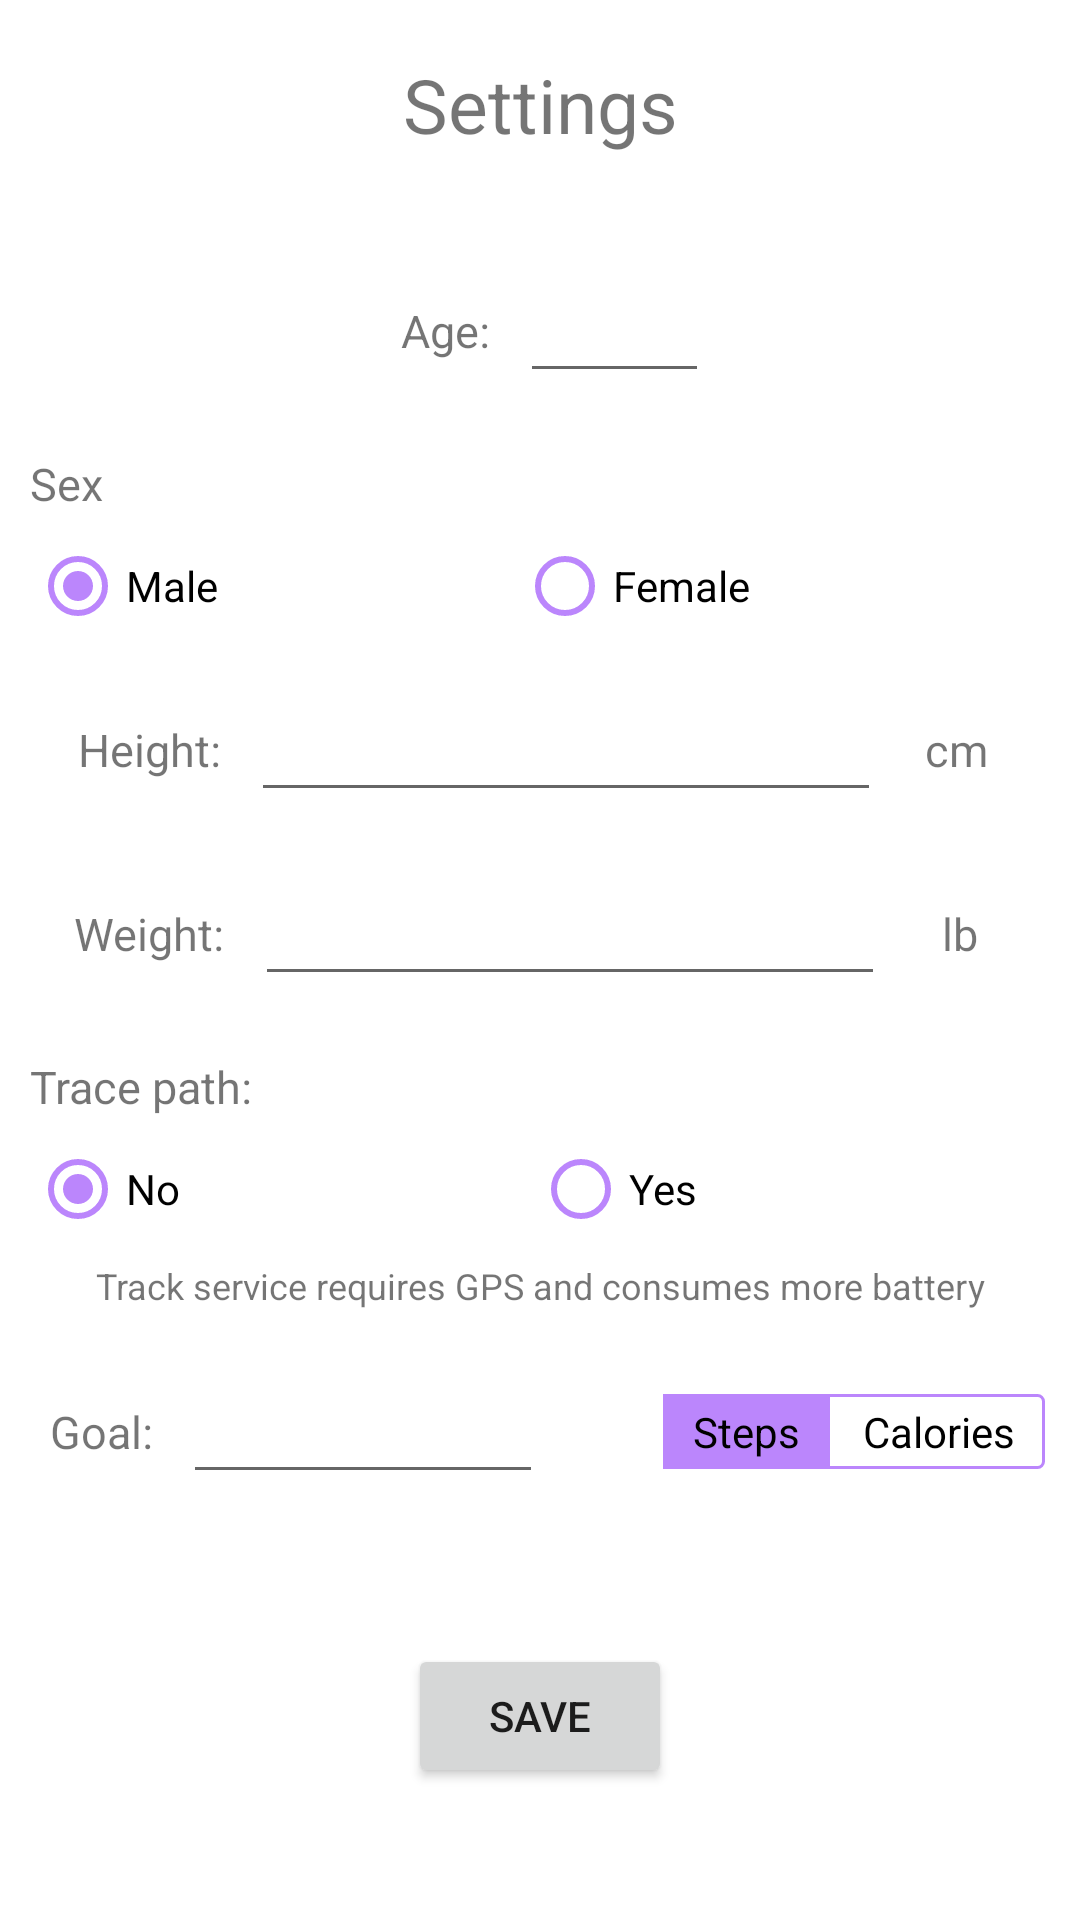

This screen was rendered from an Android layout file. Write that file and the resources it references.
<!-- AndroidManifest.xml: application theme Theme.StepsBuddy -->
<!-- res/layout/setup_fragment.xml -->
<?xml version="1.0" encoding="utf-8"?>

<ScrollView xmlns:tools="http://schemas.android.com/tools"
    xmlns:app="http://schemas.android.com/apk/res-auto"
    xmlns:android="http://schemas.android.com/apk/res/android"
    android:layout_width="match_parent"
    android:layout_height="match_parent">

    <androidx.constraintlayout.widget.ConstraintLayout
        android:layout_width="match_parent"
        android:layout_height="wrap_content">

        <TextView
            android:id="@+id/settingsHeader"
            android:layout_width="wrap_content"
            android:layout_height="wrap_content"
            android:padding="18dp"
            android:text="@string/settings"
            android:textSize="25sp"
            app:layout_constraintEnd_toEndOf="parent"
            app:layout_constraintStart_toStartOf="parent"
            app:layout_constraintTop_toTopOf="parent" />

        <LinearLayout
            android:id="@+id/linearLayout"
            android:layout_width="match_parent"
            android:layout_height="wrap_content"
            android:orientation="vertical"
            android:paddingVertical="10dp"
            app:layout_constraintTop_toBottomOf="@id/settingsHeader">

            <LinearLayout
                android:layout_width="match_parent"
                android:layout_height="wrap_content"
                android:gravity="center"
                android:orientation="horizontal"
                android:paddingVertical="10dp">

                <TextView
                    android:layout_width="wrap_content"
                    android:layout_height="match_parent"
                    android:gravity="center"
                    android:paddingHorizontal="10dp"
                    android:text="@string/age"
                    android:textSize="15sp" />

                <EditText
                    android:id="@+id/ageInput"
                    android:layout_width="wrap_content"
                    android:layout_height="match_parent"
                    android:ems="3"
                    android:gravity="end"
                    android:inputType="numberDecimal" />

            </LinearLayout>

            <LinearLayout
                android:layout_width="match_parent"
                android:layout_height="wrap_content"
                android:orientation="vertical"
                android:paddingTop="10dp">

                <TextView
                    android:layout_width="wrap_content"
                    android:layout_height="match_parent"
                    android:gravity="center"
                    android:paddingHorizontal="10dp"
                    android:text="@string/sex"
                    android:textSize="15sp" />

                <RadioGroup
                    android:id="@+id/sex"
                    android:layout_width="match_parent"
                    android:layout_height="wrap_content"
                    android:orientation="horizontal"
                    android:checkedButton="@+id/radio_male"
                    android:paddingHorizontal="10dp">

                    <RadioButton
                        android:id="@+id/radio_male"
                        android:layout_width="wrap_content"
                        android:layout_height="wrap_content"
                        android:layout_weight="1"
                        android:buttonTint="@color/purple_200"
                        android:tag="sex_male"
                        android:text="@string/male" />

                    <RadioButton
                        android:id="@+id/radio_female"
                        android:layout_width="wrap_content"
                        android:layout_height="wrap_content"
                        android:layout_weight="1"
                        android:buttonTint="@color/purple_200"
                        android:tag="sex_female"
                        android:text="@string/female" />
                </RadioGroup>

            </LinearLayout>


            <LinearLayout
                android:layout_width="match_parent"
                android:layout_height="wrap_content"
                android:gravity="center"
                android:orientation="horizontal"
                android:paddingVertical="10dp">

                <TextView
                    android:layout_width="wrap_content"
                    android:layout_height="match_parent"
                    android:gravity="center"
                    android:paddingHorizontal="10dp"
                    android:text="@string/height"
                    android:textSize="15sp" />

                <EditText
                    android:id="@+id/heightInput"
                    android:layout_width="wrap_content"
                    android:layout_height="match_parent"
                    android:ems="10"
                    android:gravity="end"
                    android:inputType="numberDecimal" />

                <TextView
                    android:layout_width="50dp"
                    android:layout_height="match_parent"
                    android:gravity="center"
                    android:paddingHorizontal="10dp"
                    android:text="@string/heightLabel"
                    android:textSize="15sp" />

            </LinearLayout>

            <LinearLayout
                android:layout_width="match_parent"
                android:layout_height="wrap_content"
                android:gravity="center"
                android:orientation="horizontal"
                android:paddingVertical="10dp">

                <TextView
                    android:layout_width="wrap_content"
                    android:layout_height="match_parent"
                    android:gravity="center"
                    android:paddingHorizontal="10dp"
                    android:text="@string/weight"
                    android:textSize="15sp" />

                <EditText
                    android:id="@+id/weightInput"
                    android:layout_width="wrap_content"
                    android:layout_height="match_parent"
                    android:ems="10"
                    android:gravity="end"
                    android:inputType="numberDecimal" />

                <TextView
                    android:layout_width="50dp"
                    android:layout_height="match_parent"
                    android:gravity="center"
                    android:paddingHorizontal="10dp"
                    android:text="@string/weightLabel"
                    android:textSize="15sp" />

            </LinearLayout>

            <TextView
                android:layout_width="wrap_content"
                android:layout_height="match_parent"
                android:paddingHorizontal="10dp"
                android:paddingTop="10dp"
                android:text="@string/mode"
                android:textSize="15sp" />

            <RadioGroup
                android:id="@+id/mode"
                android:layout_width="match_parent"
                android:layout_height="wrap_content"
                android:orientation="horizontal"
                android:checkedButton="@+id/radio_noGeo"
                android:paddingHorizontal="10dp">

                <RadioButton
                    android:id="@+id/radio_noGeo"
                    android:layout_width="wrap_content"
                    android:layout_height="wrap_content"
                    android:layout_weight="1"
                    android:buttonTint="@color/purple_200"
                    android:tag="accgeo"
                    android:text="@string/noGeo" />

                <RadioButton
                    android:id="@+id/radio_geo"
                    android:layout_width="wrap_content"
                    android:layout_height="wrap_content"
                    android:layout_weight="1"
                    android:buttonTint="@color/purple_200"
                    android:tag="accgeo"
                    android:text="@string/geo" />
            </RadioGroup>

            <TextView
                android:layout_width="match_parent"
                android:layout_height="wrap_content"
                android:gravity="center"
                android:paddingHorizontal="10dp"
                android:paddingBottom="10dp"
                android:text="@string/precwarn"
                android:textSize="12sp" />

            <LinearLayout
                android:layout_width="match_parent"
                android:layout_height="wrap_content"
                android:gravity="center"
                android:orientation="horizontal"
                android:paddingVertical="10dp">

                <TextView
                    android:layout_width="wrap_content"
                    android:layout_height="match_parent"
                    android:gravity="center"
                    android:paddingHorizontal="10dp"
                    android:text="@string/goal"
                    android:textSize="15sp" />

                <EditText
                    android:id="@+id/goalInput"
                    android:layout_width="120dp"
                    android:layout_height="wrap_content"
                    android:layout_marginRight="40dp"
                    android:ems="10"
                    android:gravity="end"
                    android:maxLength="5"
                    android:inputType="numberDecimal"
                    tools:ignore="RtlHardcoded" />

                <RadioGroup
                    android:id="@+id/goal"
                    android:layout_width="wrap_content"
                    android:layout_height="wrap_content"
                    android:checkedButton="@+id/radio_steps"
                    android:background="@drawable/rect_switch"
                    android:orientation="horizontal"
                    android:layout_marginEnd="5dp">

                    <RadioButton
                        android:id="@+id/radio_steps"
                        android:layout_width="wrap_content"
                        android:layout_height="25dp"
                        android:layout_weight="1"
                        android:background="@drawable/switch_bckgd"
                        android:button="@null"
                        android:gravity="center"
                        android:paddingHorizontal="10dp"
                        android:text="@string/steps" />

                    <RadioButton
                        android:id="@+id/radio_cal"
                        android:layout_width="wrap_content"
                        android:layout_height="25dp"
                        android:layout_marginStart="1dp"
                        android:layout_weight="1"
                        android:background="@drawable/switch_bckgd"
                        android:button="@null"
                        android:gravity="center"
                        android:paddingHorizontal="10dp"
                        android:text="@string/cal" />

                </RadioGroup>

            </LinearLayout>

        </LinearLayout>

        <Button
            android:id="@+id/savebtn"
            android:layout_width="wrap_content"
            android:layout_height="wrap_content"
            android:layout_marginTop="30dp"
            android:text="@string/savebtn"
            app:layout_constraintEnd_toEndOf="parent"
            app:layout_constraintStart_toStartOf="parent"
            app:layout_constraintTop_toBottomOf="@+id/linearLayout" />


        <androidx.coordinatorlayout.widget.CoordinatorLayout
            android:id="@+id/clNotification"
            android:layout_height="wrap_content"
            android:layout_width="match_parent"
            app:layout_constraintTop_toBottomOf="@+id/savebtn"
            />

    </androidx.constraintlayout.widget.ConstraintLayout>
</ScrollView>
<!-- resources referenced by this layout -->
<resources>
  <!-- drawable rect_switch (drawable) -->
  <shape xmlns:android="http://schemas.android.com/apk/res/android"
  android:shape="rectangle">
  <corners android:radius="2dp" />
  
  <stroke
      android:width="1dp"
      android:color="@color/purple_200" />
  </shape>
  <!-- drawable switch_bckgd (drawable) -->
  <?xml version="1.0" encoding="UTF-8" standalone="no"?>
  
  <selector xmlns:android="http://schemas.android.com/apk/res/android">
      <item android:drawable="@color/purple_200" android:state_checked="true" />
      <item android:drawable="@android:color/darker_gray" android:state_pressed="true" />
      <item android:drawable="@android:color/transparent" />
  </selector>
  <string name="age">Age:</string>
  <string name="cal">Calories</string>
  <string name="female">Female</string>
  <string name="geo">Yes</string>
  <string name="goal">Goal:</string>
  <string name="height">Height:</string>
  <string name="heightLabel">cm</string>
  <string name="male">Male</string>
  <string name="mode">Trace path: </string>
  <string name="noGeo">No</string>
  <string name="precwarn">Track service requires GPS and consumes more battery</string>
  <string name="savebtn">Save</string>
  <string name="settings">Settings</string>
  <string name="sex">Sex</string>
  <string name="steps">Steps</string>
  <string name="weight">Weight:</string>
  <string name="weightLabel">lb</string>
  <style name="Theme.StepsBuddy" parent="Theme.MaterialComponents.DayNight.NoActionBar">
          
          <item name="colorPrimary">@color/purple_500</item>
          <item name="colorPrimaryVariant">@color/purple_700</item>
          <item name="colorOnPrimary">@color/white</item>
          
          <item name="colorSecondary">@color/teal_200</item>
          <item name="colorSecondaryVariant">@color/teal_700</item>
          <item name="colorOnSecondary">@color/black</item>
          
          <item name="android:statusBarColor" tools:targetApi="l">?attr/colorPrimaryVariant</item>
          
      </style>
  <!-- not gathered from this repository: default colours our renderer supplied (Android Studio template values) -->
  <color name="purple_200">#FFBB86FC</color>
  <color name="purple_500">#FF6200EE</color>
  <color name="purple_700">#FF3700B3</color>
  <color name="teal_200">#FF03DAC5</color>
  <color name="teal_700">#FF018786</color>
  <color name="black">#FF000000</color>
  <color name="white">#FFFFFFFF</color>
</resources>
